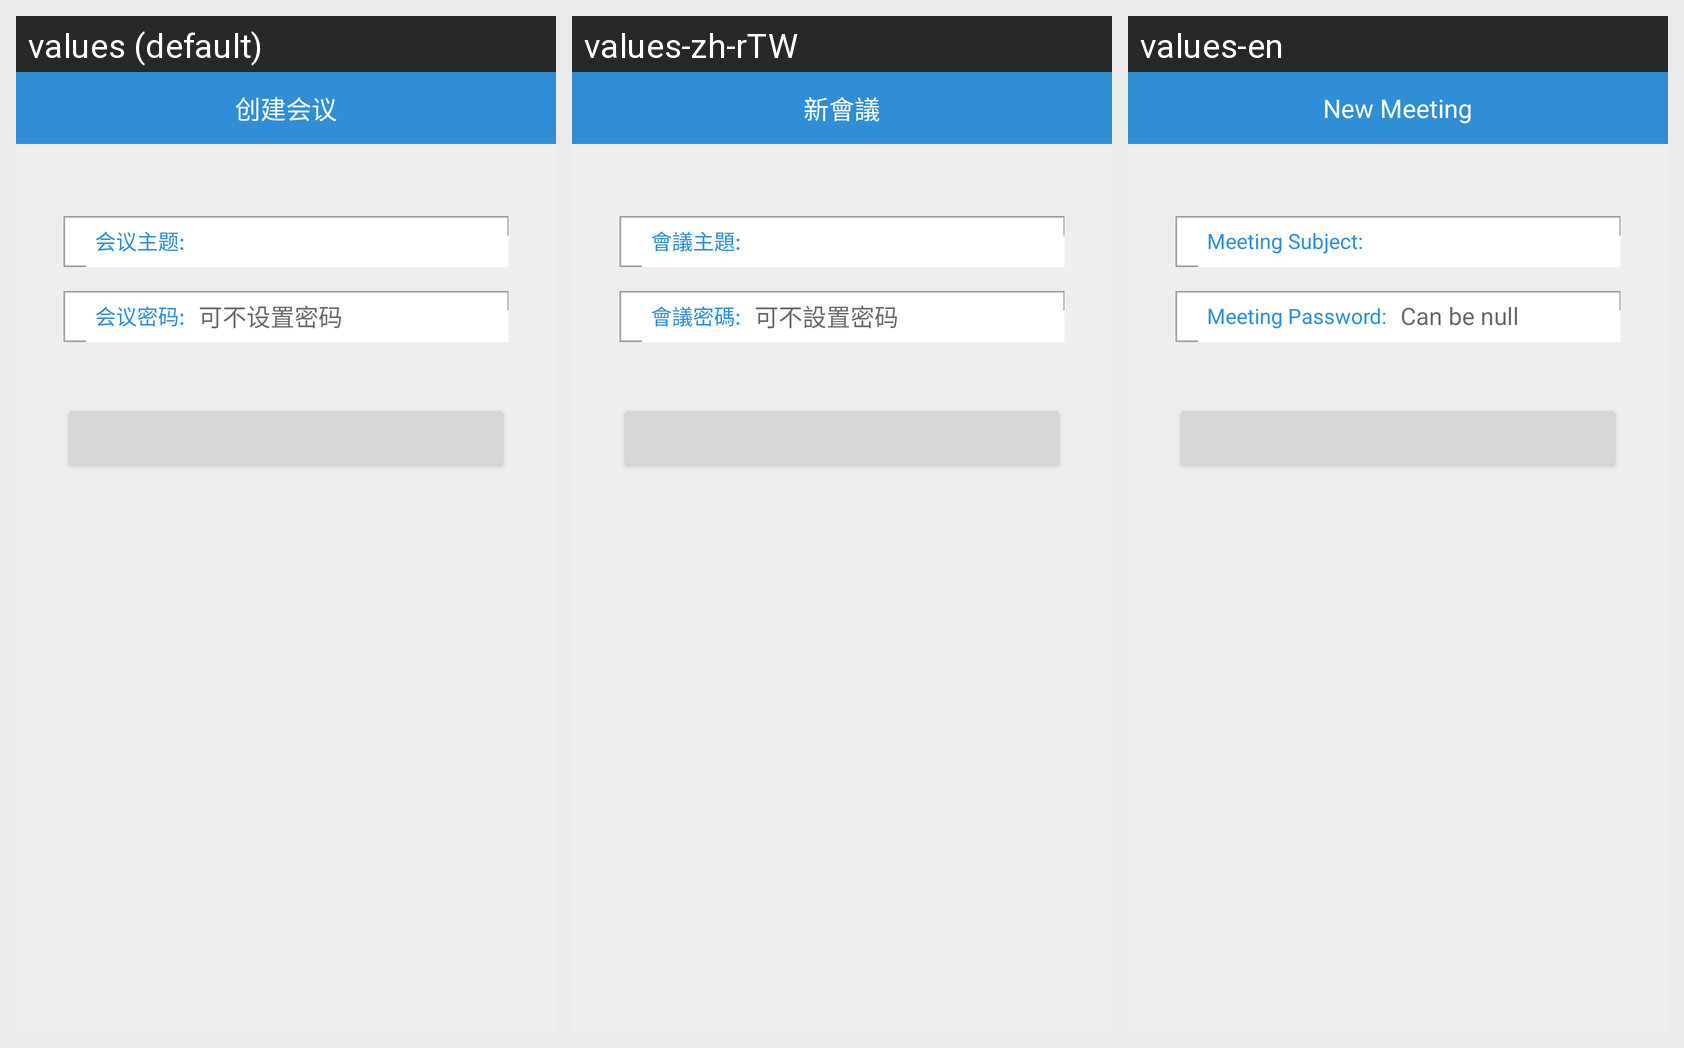

The same Android screen rendered under several of its app's locales, left to right. List the strings drawn on it with the default value and each locale's translation.
Android screen res/layout/preconf_create.xml rendered under 3 locales, left to right: values (default), values-zh-rTW, values-en. Device: Nexus 5 (rendered at 1080×1920; each locale shown at half size, 540×960, under a caption strip naming it); theme Theme.MaterialComponents.DayNight.NoActionBar.
Strings drawn on this screen, with the default value and each locale's value (text and hints the layout hard-codes, and strings that could not be matched under every locale, appear in the picture but are not listed):

preconf_create
  values: 创建会议
  values-zh-rTW: 新會議
  values-en: New Meeting

preconf_create_topic
  values: 会议主题:
  values-zh-rTW: 會議主題:
  values-en: Meeting Subject:

preconf_create_password
  values: 会议密码:
  values-zh-rTW: 會議密碼:
  values-en: Meeting Password:

preconf_create_password_default
  values: 可不设置密码
  values-zh-rTW: 可不設置密码
  values-en: Can be null
